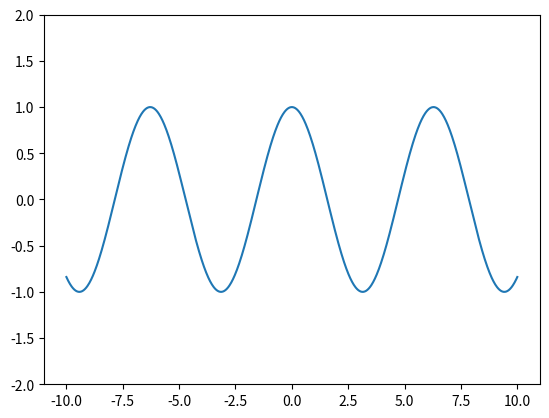

This figure's Python source:
#!/usr/bin/env python3

import numpy as np
import matplotlib.pyplot as plt
import math

x= np.linspace(-10, 10, 1024)

f_cos= np.cos(x)

f_t1= 1 * x**0
f_t2= f_t1 - 1/2 * x**2
f_t3= 0 # TODO
f_t4= 0 # TODO

plt.plot(
    x, f_cos
)

plt.ylim((-2, 2))
plt.show()
